Dataset: LeafDisease (GitHub, ArticleCodeHub/DeepEMPR). Classes: brown leaf spot, cercospora leaf spot, healthy leaf, leaf miner damage, rust disease.

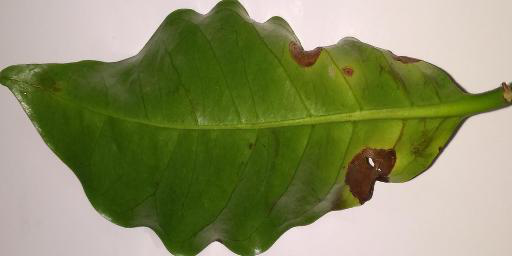
Label: brown leaf spot

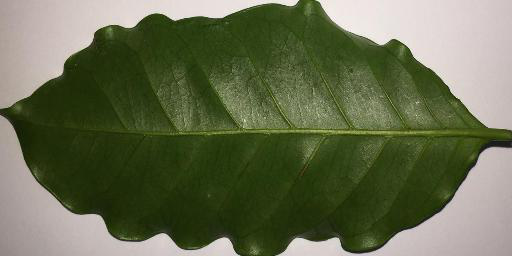
Label: healthy leaf

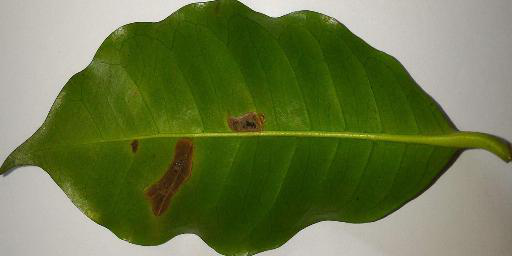
Label: leaf miner damage

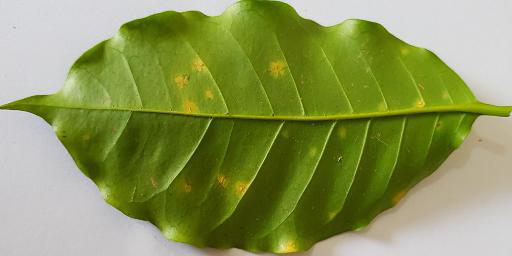
Label: rust disease

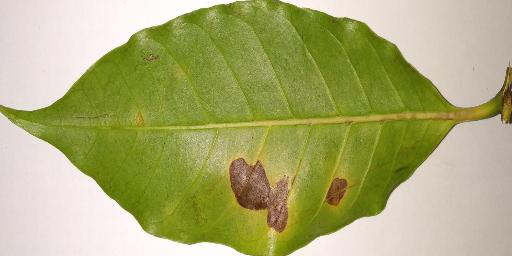
Label: cercospora leaf spot

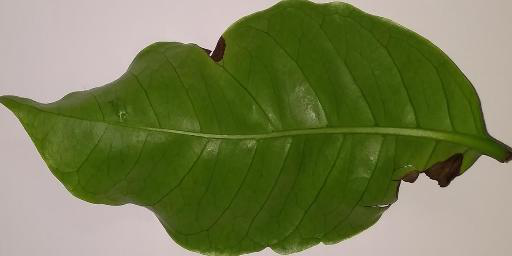
Label: brown leaf spot
